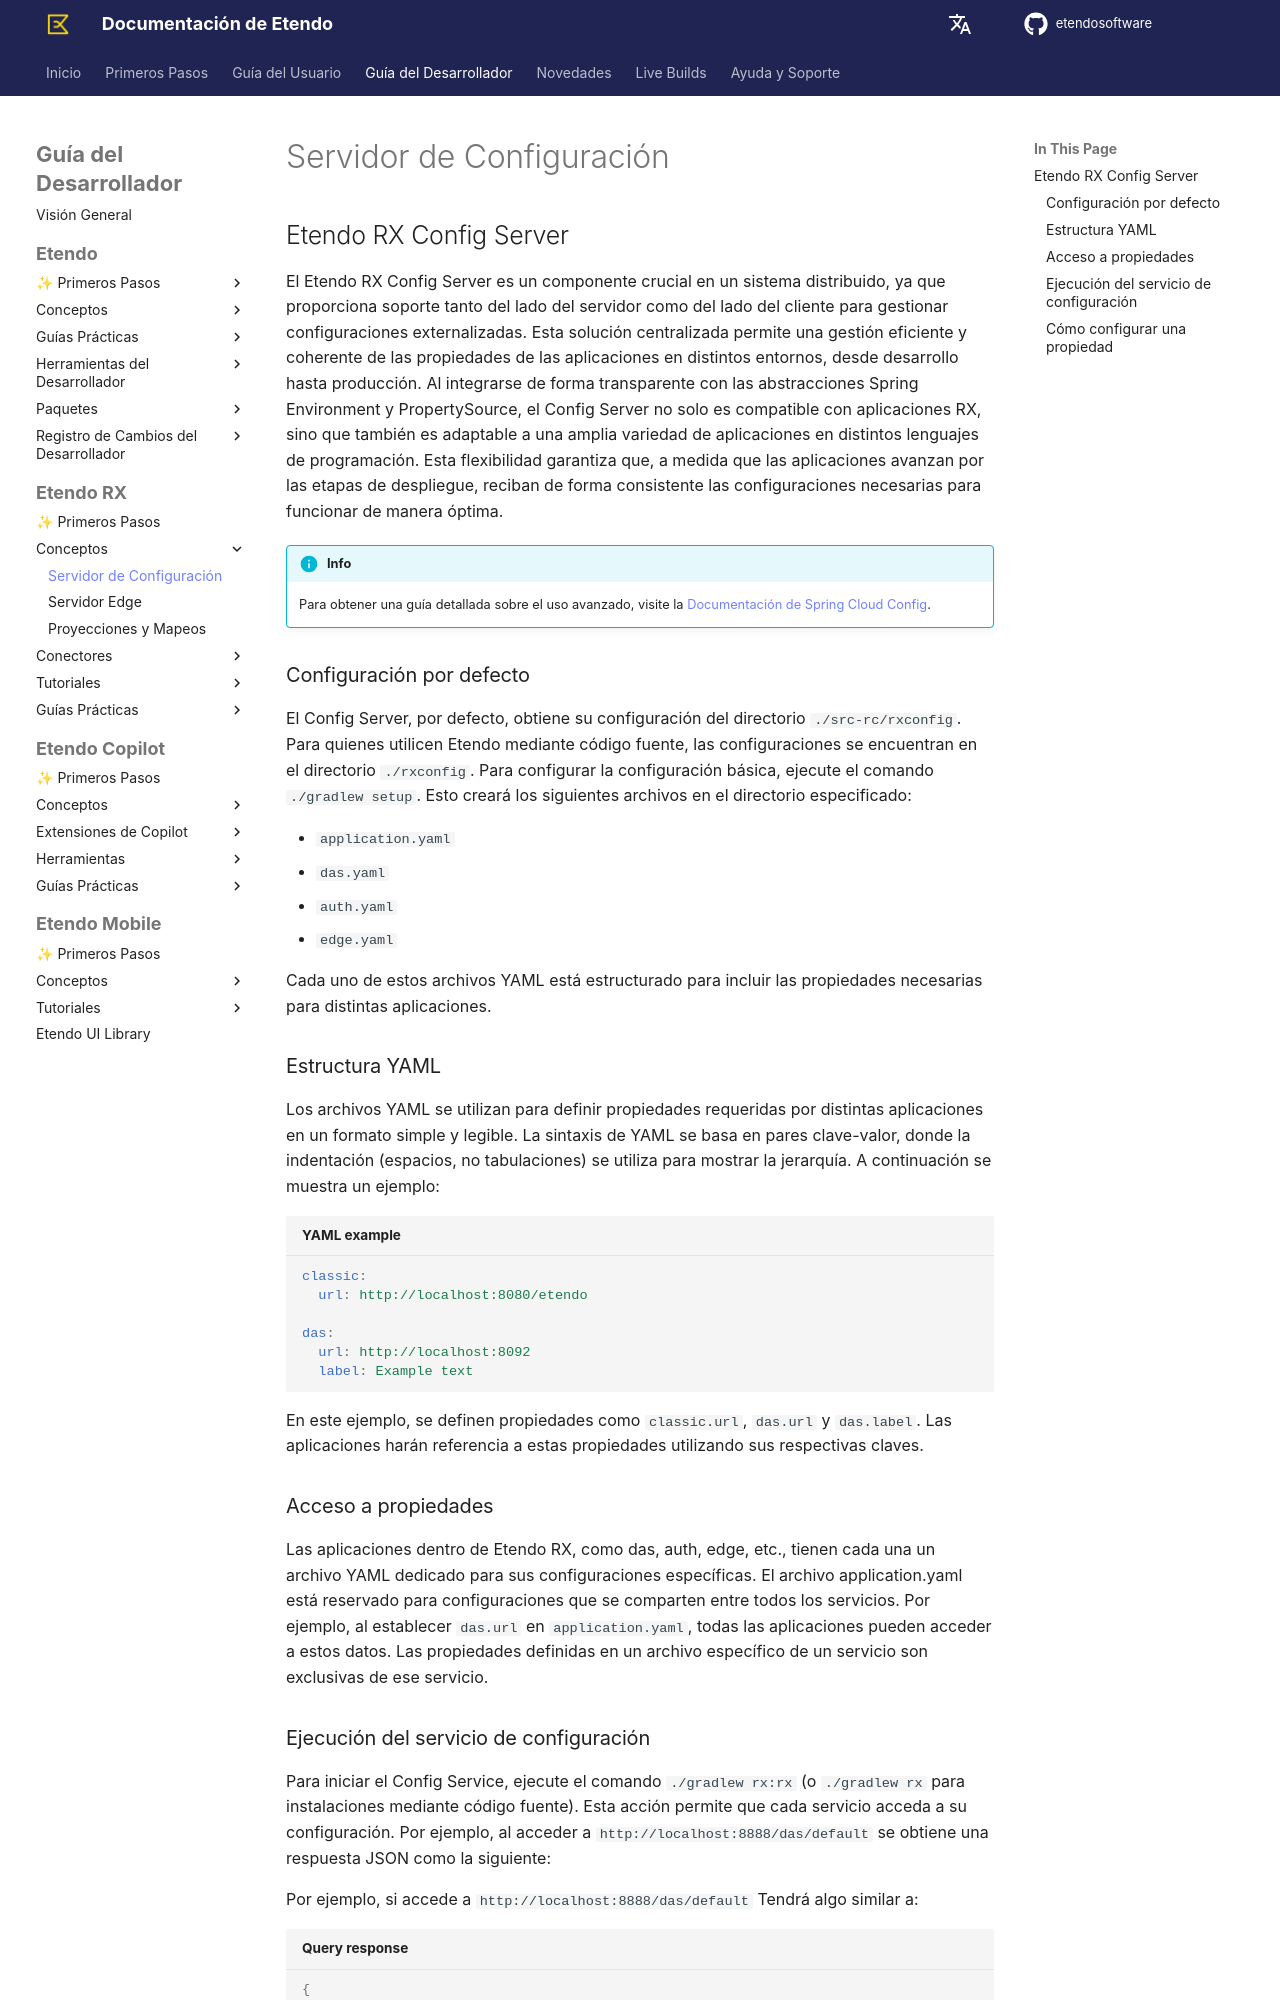

repository: etendosoftware/docs · page: es/developer-guide/etendo-rx/concepts/config-server/index.html · generator: mkdocs

## Etendo RX Config Server

El Etendo RX Config Server es un componente crucial en un sistema distribuido, ya que proporciona soporte tanto del lado del servidor como del lado del cliente para gestionar configuraciones externalizadas. Esta solución centralizada permite una gestión eficiente y coherente de las propiedades de las aplicaciones en distintos entornos, desde desarrollo hasta producción. Al integrarse de forma transparente con las abstracciones Spring Environment y PropertySource, el Config Server no solo es compatible con aplicaciones RX, sino que también es adaptable a una amplia variedad de aplicaciones en distintos lenguajes de programación. Esta flexibilidad garantiza que, a medida que las aplicaciones avanzan por las etapas de despliegue, reciban de forma consistente las configuraciones necesarias para funcionar de manera óptima.

!!!info
      Para obtener una guía detallada sobre el uso avanzado, visite la [Documentación de Spring Cloud Config](https://docs.spring.io/spring-cloud-config/docs/current/reference/html/){target="\_blank"}.

### Configuración por defecto { #default-configuration }

El Config Server, por defecto, obtiene su configuración del directorio `./src-rc/rxconfig`. Para quienes utilicen Etendo mediante código fuente, las configuraciones se encuentran en el directorio `./rxconfig`. Para configurar la configuración básica, ejecute el comando `./gradlew setup`. Esto creará los siguientes archivos en el directorio especificado:

* `application.yaml`
* `das.yaml`
* `auth.yaml`
* `edge.yaml`

Cada uno de estos archivos YAML está estructurado para incluir las propiedades necesarias para distintas aplicaciones.

### Estructura YAML { #yaml-structure }

Los archivos YAML se utilizan para definir propiedades requeridas por distintas aplicaciones en un formato simple y legible. La sintaxis de YAML se basa en pares clave-valor, donde la indentación (espacios, no tabulaciones) se utiliza para mostrar la jerarquía. A continuación se muestra un ejemplo:

```yaml title="YAML example"
classic:
  url: http://localhost:8080/etendo

das:
  url: http://localhost:8092
  label: Example text
```

En este ejemplo, se definen propiedades como `classic.url`, `das.url` y `das.label`. Las aplicaciones harán referencia a estas propiedades utilizando sus respectivas claves.

### Acceso a propiedades { #properties-access }

Las aplicaciones dentro de Etendo RX, como das, auth, edge, etc., tienen cada una un archivo YAML dedicado para sus configuraciones específicas. El archivo application.yaml está reservado para configuraciones que se comparten entre todos los servicios. Por ejemplo, al establecer `das.url` en `application.yaml`, todas las aplicaciones pueden acceder a estos datos. Las propiedades definidas en un archivo específico de un servicio son exclusivas de ese servicio.
